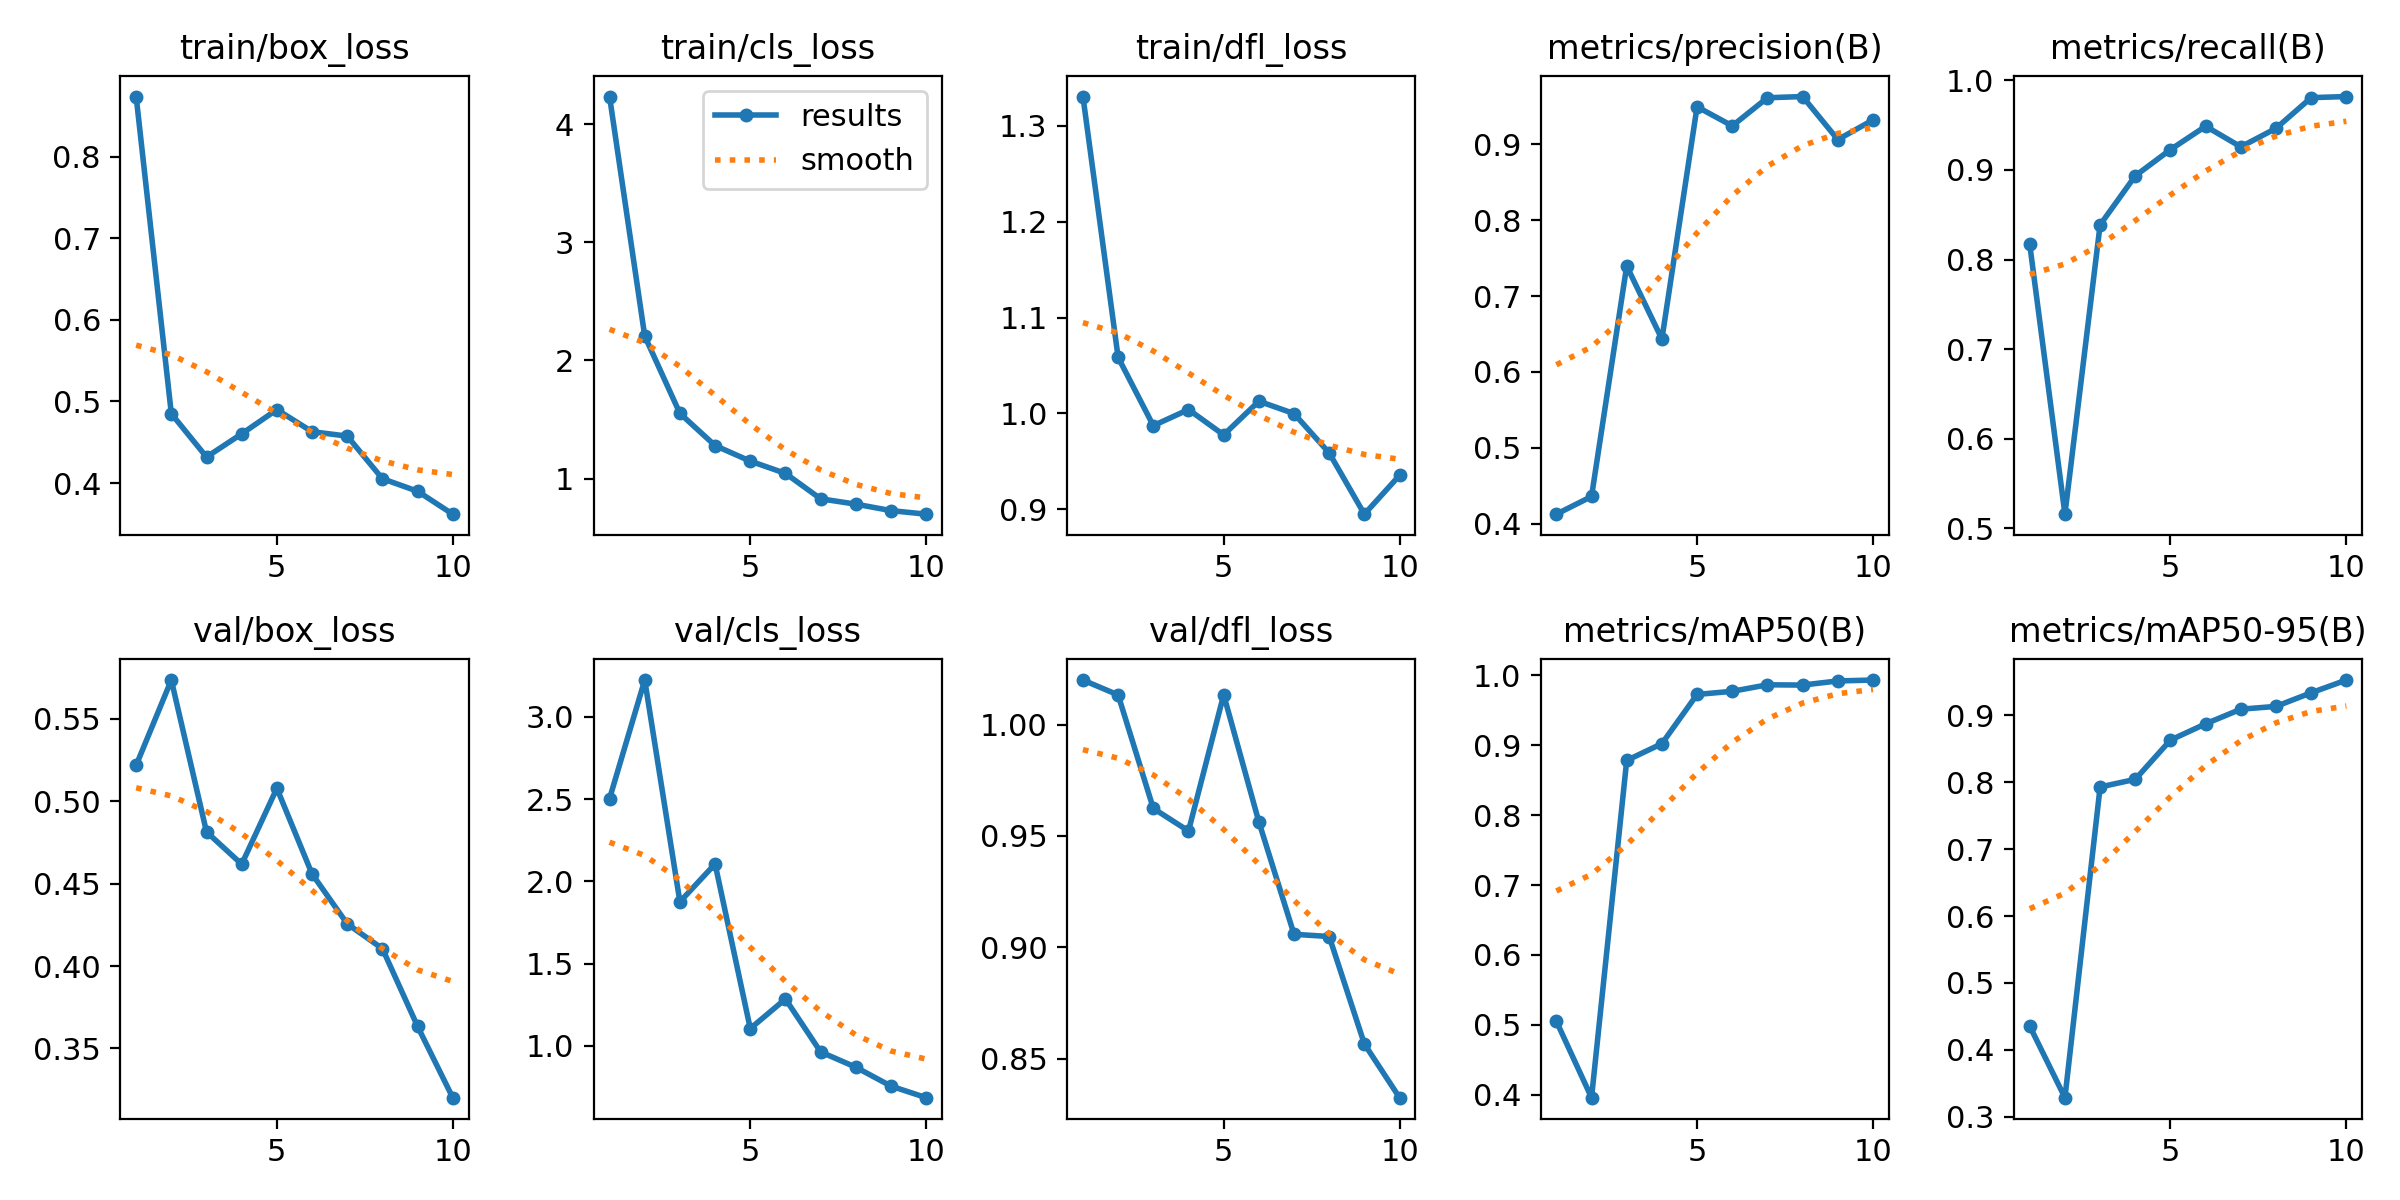

The file beside this chart, header and first rows:
epoch, train/box_loss, train/cls_loss, train/dfl_loss, metrics/precision(B), metrics/recall(B), metrics/mAP50(B), metrics/mAP50-95(B), val/box_loss, val/cls_loss, val/dfl_loss, lr/pg0, lr/pg1, lr/pg2
1, 0.8738, 4.232, 1.331, 0.4124, 0.8168, 0.5052, 0.4354, 0.5219, 2.502, 1.02, 6.668e-05, 6.668e-05, 6.668e-05
2, 0.485, 2.206, 1.058, 0.4357, 0.5155, 0.3959, 0.3285, 0.5736, 3.223, 1.013, 0.0001352, 0.0001352, 0.0001352
3, 0.4319, 1.552, 0.9872, 0.7396, 0.8387, 0.8782, 0.7929, 0.4814, 1.875, 0.9624, 0.0001872, 0.0001872, 0.0001872
4, 0.4604, 1.28, 1.004, 0.6432, 0.8935, 0.9022, 0.8043, 0.4618, 2.105, 0.9522, 0.0002227, 0.0002227, 0.0002227
5, 0.49, 1.148, 0.9776, 0.9496, 0.9228, 0.9726, 0.863, 0.5079, 1.104, 1.013, 0.0002416, 0.0002416, 0.0002416
6, 0.463, 1.044, 1.013, 0.9244, 0.9488, 0.9771, 0.8873, 0.4559, 1.284, 0.9563, 0.0002441, 0.0002441, 0.0002441
7, 0.4576, 0.8292, 0.9998, 0.9615, 0.9259, 0.9864, 0.9092, 0.4256, 0.9625, 0.9059, 0.0002301, 0.0002301, 0.0002301
8, 0.4053, 0.7841, 0.9587, 0.963, 0.9465, 0.986, 0.9134, 0.4106, 0.8695, 0.9049, 0.0001996, 0.0001996, 0.0001996
9, 0.39, 0.7295, 0.8949, 0.9062, 0.9808, 0.9919, 0.9337, 0.3634, 0.7547, 0.8566, 0.0001526, 0.0001526, 0.0001526
10, 0.3619, 0.6993, 0.9354, 0.9322, 0.982, 0.9932, 0.9527, 0.3201, 0.6842, 0.8325, 8.9034e-05, 8.9034e-05, 8.9034e-05
